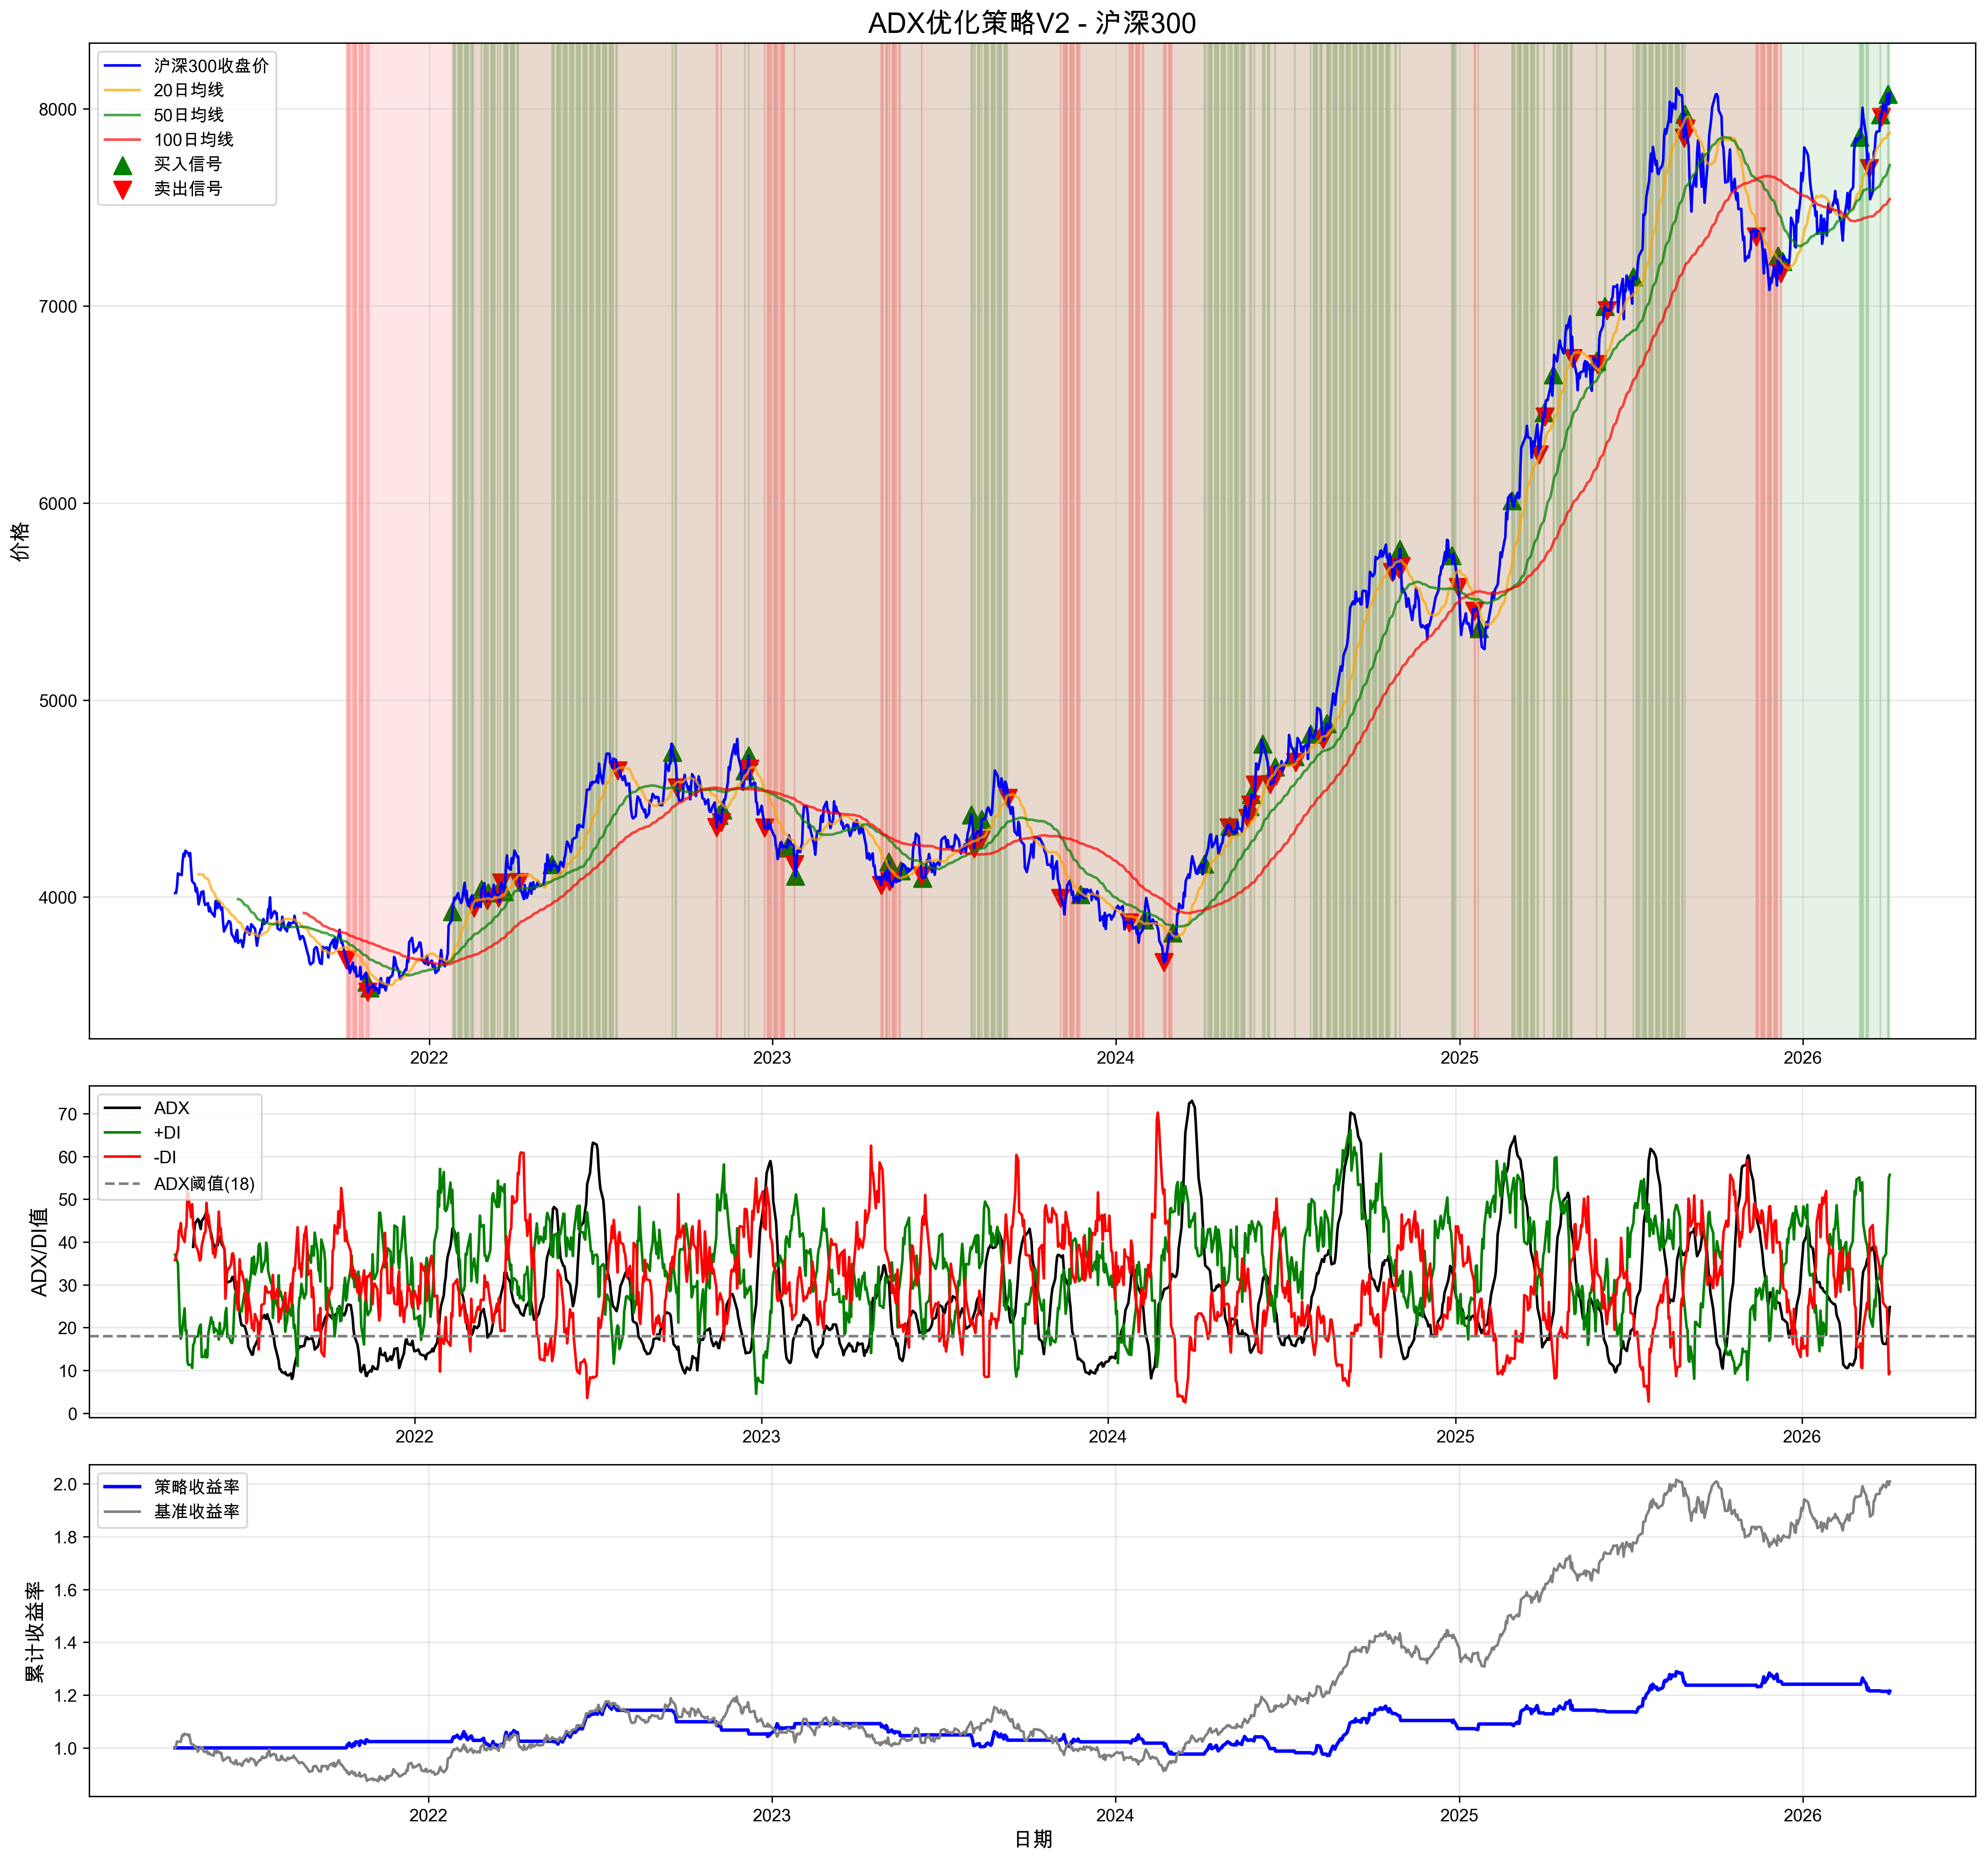

Values plotted in this chart, from the file beside it:
date, open, high, low, close, volume, tr, plus_dm, minus_dm, smooth_tr, smooth_plus_dm, smooth_minus_dm, plus_di, minus_di, dx, adx, ma20, ma50, ma100, uptrend, downtrend, position, signal, daily_return
2021-04-05 09:25:39.531119, 4039, 4047, 4021, 4021, 135695500, , 0.0, 0.0, , , , , , , , , , , False, False, 0, , 
2021-10-04 09:25:39.531119, 3677, 3698, 3677, 3683, 112275417, 66.95, 0.0, 32.04, 67.62, 16.55, 19.84, 24.48, 29.35, 9.04, 22.54, 3744, 3775, 3817, False, True, -1, -1.0, -0.01649
2021-10-26 09:25:39.531119, 3538, 3575, 3538, 3569, 127264579, 78.48, 0.0, 51.36, 52.42, 19.29, 16.76, 36.8, 31.98, 7.004, 23.83, 3645, 3700, 3775, False, True, 0, 1.0, -0.0133
2021-10-27 09:25:39.531119, 3514, 3518, 3514, 3518, 93927478, 54.64, 0.0, 24.27, 53.9, 16.98, 18.5, 31.5, 34.32, 4.283, 22.28, 3633, 3694, 3772, False, True, -1, -1.0, -0.01413
2021-10-29 09:25:39.531119, 3530, 3562, 3530, 3540, 131778806, 32.06, 29.3, 0.0, 52.06, 15.33, 17.37, 29.45, 33.36, 6.223, 17.94, 3611, 3684, 3766, False, True, 0, 1.0, 0.002052
2022-01-25 09:25:39.531119, 3898, 3961, 3898, 3928, 87655755, 79.79, 77.43, 0.0, 60.68, 31.54, 12.9, 51.98, 21.26, 41.95, 18.17, 3702, 3684, 3665, True, False, 1, 1.0, 0.012
2022-02-17 09:25:39.531119, 3949, 4033, 3933, 3946, 106399303, 99.84, 0.0, 21.34, 78.7, 28.01, 17.92, 35.59, 22.77, 21.97, 32.58, 3976, 3809, 3706, True, False, 0, -1.0, -0.00609
2022-02-25 09:25:39.531119, 4098, 4098, 4030, 4040, 119520814, 147.5, 124.4, 0.0, 72.48, 27.97, 15.93, 38.59, 21.98, 27.42, 19.55, 3988, 3836, 3724, True, False, 1, 1.0, 0.02264
2022-03-03 09:25:39.531119, 3993, 3993, 3983, 3983, 79273815, 21.53, 0.0, 0.0, 64.28, 22.12, 13.73, 34.41, 21.36, 23.41, 19.1, 3992, 3857, 3739, True, False, 0, -1.0, -0.005376
2022-03-04 09:25:39.531119, 4035, 4035, 3983, 4022, 95930777, 51.94, 42.03, 0.0, 64.63, 23.34, 13.73, 36.12, 21.24, 25.93, 20.31, 3994, 3864, 3744, True, False, 1, 1.0, 0.009796
2022-03-15 09:25:39.531119, 4001, 4001, 3977, 3997, 105870750, 32.85, 0.0, 32.34, 50.78, 18.7, 16.34, 36.81, 32.17, 6.733, 22.86, 3997, 3912, 3773, True, False, 0, -1.0, -0.00341
2022-03-17 09:25:39.531119, 4068, 4099, 4052, 4052, 93466535, 123.5, 106, 0.0, 48.9, 17.39, 14.93, 35.55, 30.53, 7.607, 20.61, 4003, 3926, 3782, True, False, 1, 1.0, 0.01904
2022-03-18 09:25:39.531119, 4078, 4081, 4074, 4074, 102495041, 29.89, 0.0, 0.0, 48.82, 17.39, 14.93, 35.61, 30.58, 7.607, 17.67, 4008, 3935, 3788, True, False, 0, -1.0, 0.005425
2022-03-21 09:25:39.531119, 4020, 4028, 3996, 4028, 130308896, 77.79, 0.0, 77.79, 45.62, 17.39, 11.73, 38.11, 25.71, 19.43, 18.55, 4011, 3943, 3793, True, False, 1, 1.0, -0.01125
2022-04-06 09:25:39.531119, 4065, 4076, 4063, 4076, 101655458, 143.1, 0.0, 141.7, 65.04, 26.47, 22.33, 40.7, 34.34, 8.481, 32.92, 4112, 4041, 3867, True, False, 0, -1.0, -0.03105
2022-05-11 09:25:39.531119, 4156, 4237, 4156, 4165, 49364613, 101, 40.55, 0.0, 63.19, 25.08, 10.5, 39.69, 16.62, 40.97, 23.16, 4086, 4082, 3967, True, False, 1, 1.0, 0.007043
2022-07-20 09:25:39.531119, 4643, 4643, 4632, 4641, 120977282, 25.1, 0.0, 0.0, 62.54, 14.4, 19.05, 23.02, 30.46, 13.9, 43.33, 4651, 4444, 4263, True, False, 0, -1.0, -0.003301
2022-09-16 09:25:39.531119, 4763, 4849, 4678, 4735, 109179880, 171.3, 0.0, 92.41, 74.98, 30.43, 15.25, 40.58, 20.34, 33.23, 19.41, 4559, 4556, 4457, True, False, 1, 1.0, -0.009005
2022-09-21 09:25:39.531119, 4551, 4558, 4549, 4555, 95722496, 109, 0.0, 109, 78.37, 25.08, 20.5, 32.01, 26.15, 10.06, 23.08, 4584, 4552, 4472, True, False, 0, -1.0, -0.02217
2022-11-02 09:25:39.531119, 4350, 4354, 4314, 4354, 103028060, 111, 0.0, 103.6, 64.33, 12.44, 27.32, 19.34, 42.46, 37.4, 19.37, 4503, 4543, 4555, False, True, -1, -1.0, -0.01621
2022-11-04 09:25:39.531119, 4426, 4426, 4416, 4416, 84348028, 20.44, 0.0, 0.0, 62.24, 19.6, 19.16, 31.49, 30.78, 1.127, 19.33, 4485, 4539, 4552, False, True, 0, 1.0, 0.002458
2022-11-07 09:25:39.531119, 4368, 4379, 4350, 4379, 114140647, 66.6, 0.0, 66.6, 61.65, 17.98, 23.92, 29.17, 38.8, 14.17, 19.8, 4474, 4537, 4551, False, True, -1, -1.0, -0.008324
2022-11-08 09:25:39.531119, 4449, 4452, 4444, 4444, 141694258, 72.68, 72.68, 0.0, 62.92, 23.17, 21.08, 36.83, 33.5, 4.741, 18.53, 4470, 4535, 4549, False, True, 0, 1.0, 0.01466
2022-12-02 09:25:39.531119, 4602, 4675, 4602, 4642, 82483151, 99.76, 89.5, 0.0, 67.68, 26.59, 22.43, 39.29, 33.14, 8.481, 27.26, 4615, 4551, 4548, True, False, 1, 1.0, 0.01455
2022-12-05 09:25:39.531119, 4646, 4646, 4643, 4643, 83884006, 3.849, 0.0, 0.0, 61.57, 20.2, 22.43, 32.81, 36.43, 5.231, 24.93, 4628, 4554, 4548, True, False, 0, -1.0, 0.0003067
2022-12-06 09:25:39.531119, 4721, 4772, 4715, 4717, 120205491, 128.4, 125.9, 0.0, 67.57, 29.2, 19.69, 43.21, 29.15, 19.44, 24.13, 4641, 4559, 4548, True, False, 1, 1.0, 0.01587
2022-12-07 09:25:39.531119, 4648, 4650, 4648, 4650, 99112770, 68.49, 0.0, 66.25, 69.47, 27.72, 24.42, 39.9, 35.16, 6.314, 22.55, 4652, 4560, 4548, True, False, 0, -1.0, -0.01417
2022-12-23 09:25:39.531119, 4340, 4351, 4340, 4351, 126677714, 57.87, 0.0, 5.292, 70.74, 12.1, 31.98, 17.11, 45.21, 45.09, 20.83, 4537, 4538, 4540, False, True, -1, -1.0, -0.01063
2023-01-16 09:25:39.531119, 4250, 4328, 4244, 4251, 70119244, 83.97, 69.77, 0.0, 71.75, 25.14, 23.8, 35.03, 33.16, 2.742, 44.61, 4317, 4488, 4512, False, True, 0, 1.0, -0.001765
2023-01-24 09:25:39.531119, 4179, 4179, 4166, 4166, 65070665, 95.49, 0.0, 95.49, 69.58, 23.08, 23.09, 33.17, 33.18, 0.009763, 20.77, 4277, 4457, 4499, False, True, -1, -1.0, -0.02241
2023-01-25 09:25:39.531119, 4107, 4107, 4106, 4106, 106632953, 60.45, 0.0, 60.45, 71.06, 23.08, 25.49, 32.48, 35.88, 4.964, 17.57, 4265, 4446, 4494, False, True, 0, 1.0, -0.01451
2023-04-26 09:25:39.531119, 4072, 4072, 4014, 4061, 93371372, 57.83, 0.0, 57.03, 51.45, 7.226, 32.16, 14.05, 62.51, 63.31, 21.22, 4225, 4323, 4330, False, True, -1, -1.0, -0.002541
2023-05-04 09:25:39.531119, 4158, 4178, 4158, 4178, 71903661, 64.42, 46.61, 0.0, 55.28, 18.92, 27.28, 34.22, 49.34, 18.1, 28.56, 4155, 4294, 4305, False, True, 0, 1.0, 0.01566
2023-05-05 09:25:39.531119, 4071, 4080, 4053, 4080, 102144159, 125.3, 0.0, 105, 59.35, 14.95, 34.78, 25.2, 58.6, 39.86, 30.72, 4142, 4286, 4301, False, True, -1, -1.0, -0.02353
2023-05-17 09:25:39.531119, 4140, 4140, 4117, 4135, 113951739, 57.28, 38.67, 0.0, 66.5, 21.35, 21.71, 32.1, 32.65, 0.8426, 22.47, 4095, 4231, 4276, False, True, 0, 1.0, 0.01277
2023-06-08 09:25:39.531119, 4093, 4149, 4086, 4109, 65055566, 98.05, 0.0, 98.05, 59.78, 17.86, 23.45, 29.88, 39.22, 13.52, 23.71, 4173, 4174, 4262, False, True, -1, -1.0, -0.018
2023-06-09 09:25:39.531119, 4070, 4118, 4070, 4097, 101892420, 47.97, 0.0, 15.71, 61.33, 17.86, 23.84, 29.13, 38.88, 14.34, 23.92, 4174, 4168, 4261, False, False, 0, 1.0, -0.002825
2023-07-31 09:25:39.531119, 4379, 4496, 4379, 4417, 66510610, 158.9, 127, 0.0, 69.83, 27.62, 9.539, 39.55, 13.66, 48.66, 24.47, 4276, 4225, 4220, True, False, 1, 1.0, 0.01848
2023-08-03 09:25:39.531119, 4237, 4247, 4159, 4247, 103211788, 166.6, 0.0, 145.1, 80.64, 22.51, 25.23, 27.91, 31.29, 5.71, 20.57, 4283, 4236, 4218, True, False, 0, -1.0, -0.01813
2023-08-04 09:25:39.531119, 4348, 4348, 4258, 4309, 127242648, 100.7, 100.7, 0.0, 85.19, 29.7, 22.59, 34.86, 26.52, 13.6, 19.74, 4285, 4239, 4217, True, False, 1, 1.0, 0.01458
2023-08-10 09:25:39.531119, 4294, 4320, 4291, 4291, 116411070, 50.88, 0.0, 17.72, 87.57, 33.53, 19.14, 38.3, 21.86, 27.33, 20.79, 4299, 4247, 4216, True, False, 0, -1.0, -0.01172
2023-08-11 09:25:39.531119, 4404, 4406, 4393, 4393, 103686181, 115.2, 85.38, 0.0, 89.94, 35.15, 19.14, 39.07, 21.28, 29.48, 22.14, 4303, 4248, 4217, True, False, 1, 1.0, 0.02395
2023-09-08 09:25:39.531119, 4499, 4502, 4499, 4502, 72368165, 52.15, 0.0, 27.44, 79.75, 33.45, 19.05, 41.95, 23.89, 27.42, 42.11, 4517, 4383, 4267, True, False, 0, -1.0, -0.01097
2023-11-03 09:25:39.531119, 3986, 3994, 3986, 3994, 109019252, 68.67, 0.0, 68.67, 71.08, 12.14, 34.06, 17.08, 47.92, 47.44, 29.13, 4185, 4302, 4304, False, True, -1, -1.0, -0.01493
2023-11-24 09:25:39.531119, 4006, 4059, 4006, 4014, 81972486, 61, 61, 0.0, 66.13, 26.5, 21.56, 40.07, 32.6, 10.28, 18.97, 4021, 4149, 4272, False, True, 0, 1.0, 0.00384
2024-01-15 09:25:39.531119, 3853, 3869, 3837, 3869, 116672064, 36.99, 0.0, 36.99, 53.66, 8.828, 18.38, 16.45, 34.26, 35.12, 19.36, 3902, 3960, 4125, False, True, -1, -1.0, -0.001419
2024-01-31 09:25:39.531119, 3895, 3947, 3883, 3885, 112051605, 102.5, 94.66, 0.0, 58.61, 20.25, 14.48, 34.55, 24.7, 16.62, 30.34, 3864, 3921, 4042, False, True, 0, 1.0, 0.0106
2024-02-21 09:25:39.531119, 3653, 3669, 3608, 3669, 113717156, 93.11, 0.0, 93.11, 51.69, 5.579, 35.46, 10.79, 68.59, 72.81, 18.06, 3840, 3871, 3979, False, True, -1, -1.0, -0.00865
2024-03-01 09:25:39.531119, 3815, 3825, 3788, 3820, 109726199, 36.43, 21.09, 0.0, 49.17, 20.2, 21.77, 41.08, 44.28, 3.746, 29.02, 3806, 3854, 3944, False, True, 0, 1.0, 0.00825
2024-04-04 09:25:39.531119, 4177, 4177, 4163, 4168, 89040083, 40.55, 37.49, 0.0, 62.57, 23.25, 14.42, 37.16, 23.04, 23.45, 59.41, 4097, 3936, 3934, True, False, 1, 1.0, 0.007519
2024-04-30 09:25:39.531119, 4371, 4371, 4247, 4351, 107984563, 123.5, 0.0, 85.07, 69.93, 20.19, 21.64, 28.88, 30.95, 3.459, 27.6, 4275, 4093, 3985, True, False, 0, -1.0, -0.003896
2024-05-01 09:25:39.531119, 4347, 4448, 4309, 4361, 149843679, 138.5, 76.91, 0.0, 71.03, 23.06, 21.64, 32.46, 30.47, 3.173, 25.68, 4286, 4107, 3989, True, False, 1, 1.0, 0.002219
2024-05-20 09:25:39.531119, 4348, 4447, 4348, 4401, 101386743, 114.8, 0.0, 114, 63.86, 20.08, 20.23, 31.44, 31.68, 0.3822, 18.4, 4352, 4246, 4049, True, False, 0, -1.0, -0.01383
2024-05-22 09:25:39.531119, 4461, 4522, 4461, 4461, 66100531, 105.5, 94.31, 0.0, 60.24, 21.32, 20.23, 35.39, 33.59, 2.62, 18.44, 4367, 4265, 4059, True, False, 1, 1.0, 0.009895
2024-05-23 09:25:39.531119, 4474, 4488, 4447, 4469, 116404647, 41, 0.0, 13.15, 61.26, 21.32, 21.17, 34.8, 34.56, 0.3508, 17.9, 4375, 4274, 4064, True, False, 0, -1.0, 0.001794
2024-05-24 09:25:39.531119, 4520, 4570, 4507, 4520, 116346124, 101.7, 81.82, 0.0, 64.57, 27.16, 18.41, 42.07, 28.51, 19.21, 18.61, 4385, 4283, 4070, True, False, 1, 1.0, 0.01161
2024-05-28 09:25:39.531119, 4596, 4630, 4569, 4569, 124369604, 129.1, 108.1, 0.0, 72.96, 32.06, 21.92, 43.94, 30.05, 18.78, 16.79, 4402, 4300, 4082, True, False, 0, -1.0, 0.01501
2024-06-05 09:25:39.531119, 4760, 4776, 4760, 4776, 130657467, 37.51, 0.0, 13.72, 85.51, 36.89, 13.83, 43.15, 16.17, 45.47, 19.19, 4515, 4368, 4133, True, False, 1, 1.0, -0.00447
2024-06-13 09:25:39.531119, 4601, 4645, 4573, 4573, 117088040, 72.64, 33.58, 0.0, 81.2, 26.71, 19.47, 32.9, 23.98, 15.68, 31.36, 4605, 4431, 4184, True, False, 0, -1.0, -0.007071
2024-06-18 09:25:39.531119, 4659, 4661, 4659, 4661, 101490191, 73.58, 73.58, 0.0, 69.45, 19.1, 18.55, 27.51, 26.71, 1.463, 30.24, 4633, 4453, 4207, True, False, 1, 1.0, 0.01604
... 38 more rows
